Dataset: images (GitHub, istakbal000/SIH2K26). Classes: fire, no fire.

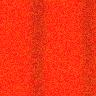
Label: fire

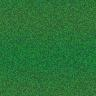
Label: no fire

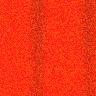
Label: fire

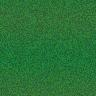
Label: no fire

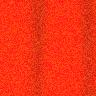
Label: fire

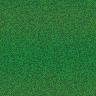
Label: no fire
